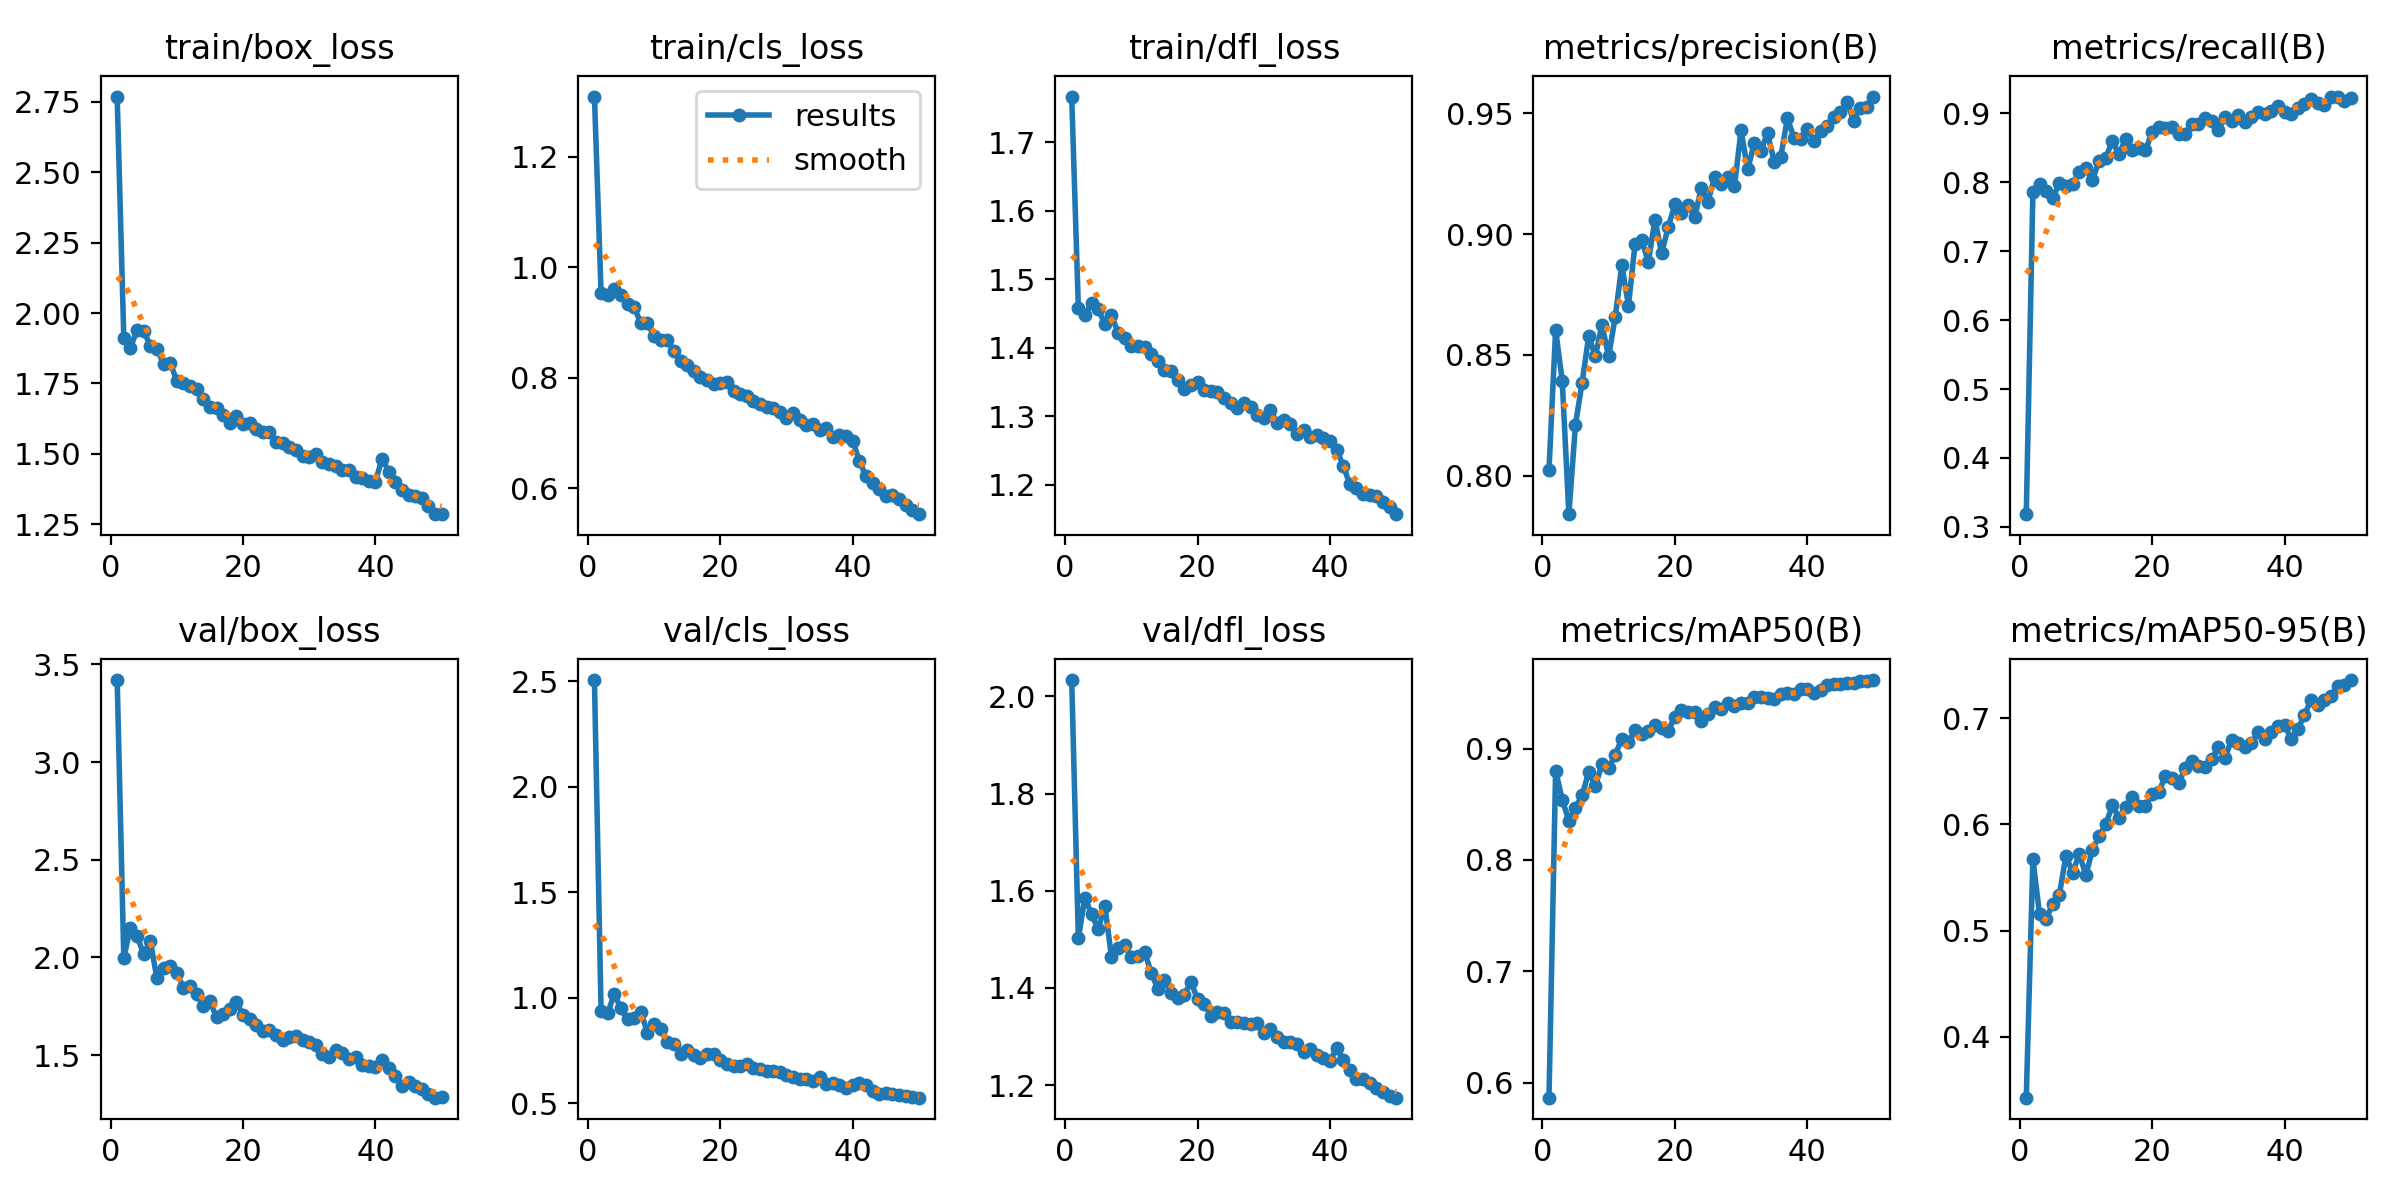

Values plotted in this chart, from the file beside it:
epoch, train/box_loss, train/cls_loss, train/dfl_loss, metrics/precision(B), metrics/recall(B), metrics/mAP50(B), metrics/mAP50-95(B), val/box_loss, val/cls_loss, val/dfl_loss, lr/pg0, lr/pg1, lr/pg2
1, 2.769, 1.308, 1.767, 0.8025, 0.3184, 0.5864, 0.3428, 3.42, 2.507, 2.034, 0.0004126, 0.0004126, 0.0004126
2, 1.913, 0.9533, 1.458, 0.8604, 0.7854, 0.8804, 0.5675, 1.997, 0.9355, 1.503, 0.0008129, 0.0008129, 0.0008129
3, 1.877, 0.9492, 1.448, 0.8393, 0.7977, 0.8542, 0.5156, 2.153, 0.9273, 1.586, 0.001197, 0.001197, 0.001197
4, 1.939, 0.9606, 1.466, 0.7841, 0.7877, 0.8352, 0.5113, 2.109, 1.016, 1.551, 0.001176, 0.001176, 0.001176
5, 1.938, 0.9492, 1.457, 0.8212, 0.7771, 0.8469, 0.525, 2.017, 0.9493, 1.521, 0.001176, 0.001176, 0.001176
6, 1.884, 0.9326, 1.435, 0.8386, 0.799, 0.8581, 0.534, 2.086, 0.8964, 1.569, 0.001151, 0.001151, 0.001151
7, 1.872, 0.9271, 1.447, 0.8578, 0.795, 0.879, 0.5707, 1.893, 0.903, 1.464, 0.001126, 0.001126, 0.001126
8, 1.821, 0.8988, 1.422, 0.8495, 0.7975, 0.8666, 0.5543, 1.945, 0.9334, 1.482, 0.001102, 0.001102, 0.001102
9, 1.824, 0.8989, 1.414, 0.8625, 0.8146, 0.8858, 0.5721, 1.955, 0.8344, 1.489, 0.001077, 0.001077, 0.001077
10, 1.759, 0.8744, 1.403, 0.8494, 0.8214, 0.8822, 0.5524, 1.921, 0.8742, 1.464, 0.001052, 0.001052, 0.001052
11, 1.752, 0.8677, 1.403, 0.8657, 0.8036, 0.8944, 0.5763, 1.844, 0.849, 1.465, 0.001027, 0.001027, 0.001027
12, 1.74, 0.8675, 1.401, 0.8872, 0.8316, 0.909, 0.5889, 1.854, 0.7873, 1.475, 0.001002, 0.001002, 0.001002
13, 1.729, 0.8475, 1.39, 0.8704, 0.8361, 0.9061, 0.6, 1.811, 0.7809, 1.431, 0.0009778, 0.0009778, 0.0009778
14, 1.694, 0.8294, 1.381, 0.8961, 0.8596, 0.9164, 0.6178, 1.751, 0.7331, 1.399, 0.000953, 0.000953, 0.000953
15, 1.668, 0.8221, 1.367, 0.8975, 0.8413, 0.9132, 0.606, 1.776, 0.7531, 1.416, 0.0009283, 0.0009283, 0.0009283
16, 1.664, 0.8124, 1.366, 0.8885, 0.8631, 0.9154, 0.6161, 1.694, 0.7295, 1.389, 0.0009035, 0.0009035, 0.0009035
17, 1.638, 0.8014, 1.354, 0.9061, 0.8472, 0.9215, 0.6258, 1.709, 0.7128, 1.378, 0.0008787, 0.0008787, 0.0008787
18, 1.609, 0.7964, 1.34, 0.8921, 0.8495, 0.919, 0.6169, 1.738, 0.7307, 1.386, 0.000854, 0.000854, 0.000854
19, 1.635, 0.7884, 1.346, 0.9028, 0.8463, 0.9162, 0.6173, 1.77, 0.7312, 1.413, 0.0008293, 0.0008293, 0.0008293
20, 1.607, 0.7897, 1.35, 0.9124, 0.8734, 0.9286, 0.629, 1.708, 0.7051, 1.376, 0.0008045, 0.0008045, 0.0008045
21, 1.608, 0.7912, 1.338, 0.9088, 0.8799, 0.9352, 0.6304, 1.687, 0.6873, 1.368, 0.0007797, 0.0007797, 0.0007797
22, 1.588, 0.7759, 1.337, 0.9123, 0.879, 0.9332, 0.6456, 1.655, 0.6758, 1.343, 0.000755, 0.000755, 0.000755
23, 1.577, 0.7698, 1.336, 0.907, 0.8806, 0.9332, 0.6437, 1.623, 0.6757, 1.35, 0.0007302, 0.0007302, 0.0007302
24, 1.579, 0.7671, 1.327, 0.9191, 0.8698, 0.9244, 0.6388, 1.627, 0.6831, 1.349, 0.0007055, 0.0007055, 0.0007055
25, 1.542, 0.7584, 1.319, 0.9135, 0.8707, 0.9311, 0.6531, 1.603, 0.6664, 1.331, 0.0006808, 0.0006808, 0.0006808
26, 1.538, 0.7515, 1.312, 0.9235, 0.8844, 0.9371, 0.6593, 1.579, 0.6617, 1.331, 0.000656, 0.000656, 0.000656
27, 1.526, 0.7463, 1.32, 0.9209, 0.8843, 0.9357, 0.6553, 1.594, 0.6508, 1.327, 0.0006312, 0.0006312, 0.0006312
28, 1.514, 0.7445, 1.313, 0.9238, 0.8934, 0.9407, 0.654, 1.597, 0.6518, 1.327, 0.0006065, 0.0006065, 0.0006065
29, 1.493, 0.7374, 1.302, 0.9197, 0.8895, 0.938, 0.6612, 1.577, 0.6492, 1.327, 0.0005818, 0.0005818, 0.0005818
30, 1.488, 0.7262, 1.298, 0.9429, 0.8757, 0.9411, 0.6731, 1.567, 0.6314, 1.308, 0.000557, 0.000557, 0.000557
31, 1.498, 0.7354, 1.31, 0.9268, 0.8956, 0.941, 0.6623, 1.55, 0.6245, 1.315, 0.0005322, 0.0005322, 0.0005322
32, 1.472, 0.7224, 1.29, 0.9377, 0.8894, 0.9461, 0.6798, 1.504, 0.6145, 1.299, 0.0005075, 0.0005075, 0.0005075
33, 1.464, 0.7146, 1.294, 0.9346, 0.8983, 0.9461, 0.6769, 1.49, 0.6139, 1.288, 0.0004827, 0.0004827, 0.0004827
34, 1.456, 0.7161, 1.288, 0.9419, 0.888, 0.9455, 0.6729, 1.528, 0.6063, 1.289, 0.000458, 0.000458, 0.000458
35, 1.444, 0.7043, 1.274, 0.93, 0.8952, 0.9445, 0.6763, 1.513, 0.6235, 1.284, 0.0004332, 0.0004332, 0.0004332
36, 1.443, 0.7081, 1.28, 0.9321, 0.9019, 0.9493, 0.6872, 1.479, 0.5904, 1.268, 0.0004085, 0.0004085, 0.0004085
37, 1.419, 0.6915, 1.27, 0.9479, 0.8994, 0.9499, 0.6807, 1.492, 0.5955, 1.274, 0.0003837, 0.0003837, 0.0003837
38, 1.415, 0.6961, 1.273, 0.9398, 0.9029, 0.9488, 0.6871, 1.449, 0.5872, 1.263, 0.000359, 0.000359, 0.000359
39, 1.402, 0.6948, 1.268, 0.9394, 0.9102, 0.9533, 0.6931, 1.445, 0.5735, 1.256, 0.0003343, 0.0003343, 0.0003343
40, 1.402, 0.6854, 1.264, 0.9433, 0.9015, 0.9535, 0.6939, 1.439, 0.5847, 1.25, 0.0003095, 0.0003095, 0.0003095
41, 1.483, 0.6494, 1.251, 0.9385, 0.8996, 0.9499, 0.6802, 1.478, 0.5933, 1.277, 0.0002848, 0.0002848, 0.0002848
42, 1.437, 0.621, 1.228, 0.9426, 0.9079, 0.9524, 0.69, 1.433, 0.5872, 1.252, 0.00026, 0.00026, 0.00026
43, 1.399, 0.6097, 1.201, 0.9446, 0.9142, 0.9568, 0.7027, 1.391, 0.5563, 1.231, 0.0002352, 0.0002352, 0.0002352
44, 1.372, 0.5978, 1.195, 0.9484, 0.9207, 0.9582, 0.7174, 1.343, 0.5452, 1.212, 0.0002105, 0.0002105, 0.0002105
45, 1.356, 0.5854, 1.187, 0.9505, 0.9159, 0.9578, 0.7128, 1.364, 0.5498, 1.214, 0.0001857, 0.0001857, 0.0001857
46, 1.349, 0.5869, 1.185, 0.9546, 0.912, 0.9593, 0.7173, 1.34, 0.5444, 1.204, 0.000161, 0.000161, 0.000161
47, 1.342, 0.5803, 1.183, 0.947, 0.924, 0.9594, 0.7208, 1.328, 0.5372, 1.195, 0.0001363, 0.0001363, 0.0001363
48, 1.315, 0.57, 1.175, 0.9522, 0.9246, 0.9611, 0.7305, 1.302, 0.5324, 1.185, 0.0001115, 0.0001115, 0.0001115
49, 1.287, 0.5601, 1.167, 0.9526, 0.9182, 0.9606, 0.7309, 1.282, 0.5294, 1.177, 8.675e-05, 8.675e-05, 8.675e-05
50, 1.286, 0.5527, 1.157, 0.957, 0.9231, 0.9617, 0.7359, 1.285, 0.5254, 1.174, 6.2e-05, 6.2e-05, 6.2e-05
